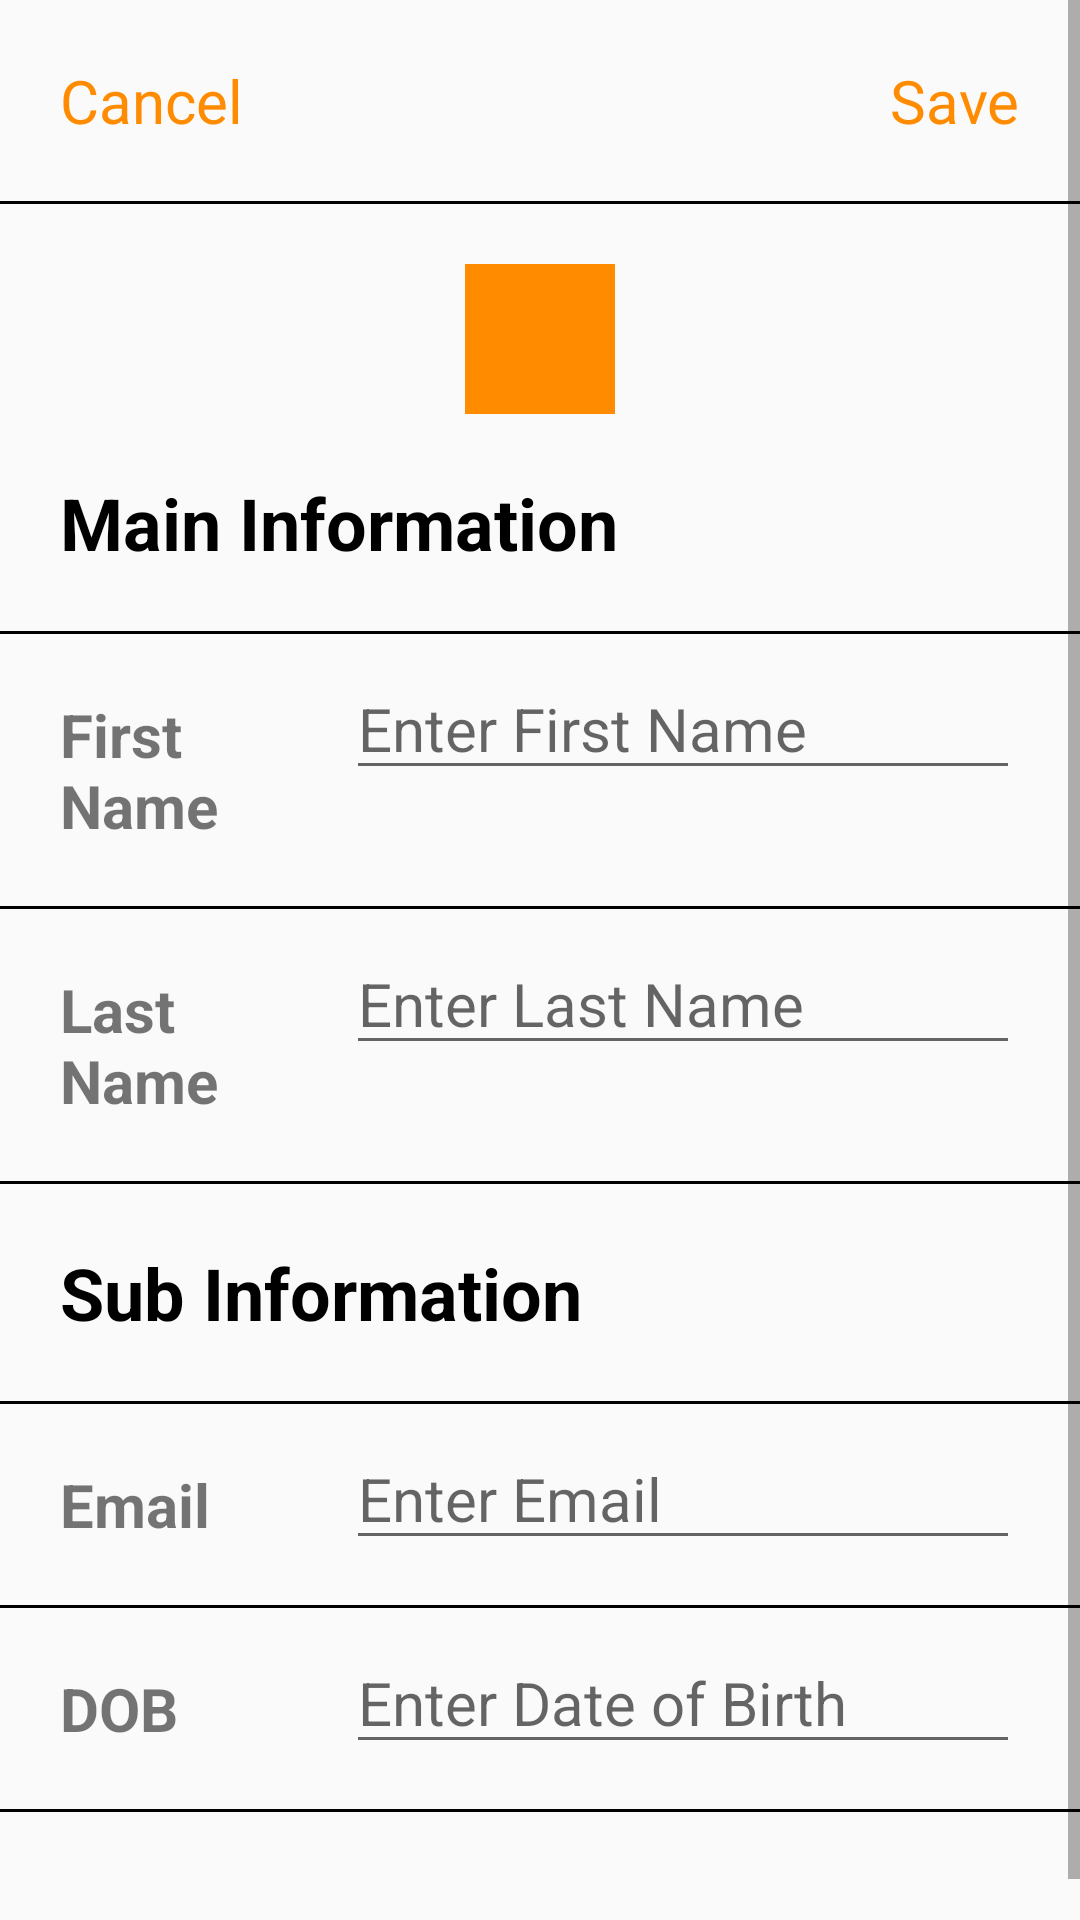

Write the Android layout XML for this screen, with the resource values it uses.
<!-- AndroidManifest.xml: application theme Theme.TrinityWizardsTestApp -->
<!-- res/layout/activity_second.xml -->
<?xml version="1.0" encoding="utf-8"?>
<androidx.constraintlayout.widget.ConstraintLayout xmlns:android="http://schemas.android.com/apk/res/android"
    android:layout_width="match_parent"
    android:layout_height="match_parent"
    xmlns:app="http://schemas.android.com/apk/res-auto">

    <ScrollView
        android:layout_width="match_parent"
        android:layout_height="match_parent">

        <androidx.constraintlayout.widget.ConstraintLayout
            android:layout_width="match_parent"
            android:layout_height="wrap_content"
            android:paddingBottom="50dp">

            <TextView
                android:id="@+id/tvEditContactCancel"
                android:layout_width="wrap_content"
                android:layout_height="wrap_content"
                android:layout_margin="20dp"
                android:text="@string/text_cancel"
                android:textColor="@color/test_color"
                android:textSize="20sp"
                app:layout_constraintTop_toTopOf="parent"
                app:layout_constraintStart_toStartOf="parent"/>

            <TextView
                android:id="@+id/tvEditContactSave"
                android:layout_width="wrap_content"
                android:layout_height="wrap_content"
                android:layout_margin="20dp"
                android:text="@string/text_save"
                android:textColor="@color/test_color"
                android:textSize="20sp"
                app:layout_constraintTop_toTopOf="parent"
                app:layout_constraintEnd_toEndOf="parent"/>

            <View
                android:id="@+id/vvDivider"
                android:layout_width="match_parent"
                android:layout_height="1dp"
                android:layout_marginTop="20dp"
                android:background="@color/black"
                app:layout_constraintTop_toBottomOf="@id/tvEditContactCancel"/>

            <ImageView
                android:id="@+id/ivContactPicture"
                android:layout_width="50dp"
                android:layout_height="50dp"
                android:layout_marginTop="20dp"
                android:background="@color/test_color"
                app:layout_constraintTop_toBottomOf="@id/vvDivider"
                app:layout_constraintStart_toStartOf="parent"
                app:layout_constraintEnd_toEndOf="parent"/>

            <TextView
                android:id="@+id/tvMainInformation"
                android:layout_width="wrap_content"
                android:layout_height="wrap_content"
                android:layout_margin="20dp"
                android:text="@string/text_main_information"
                android:textColor="@color/black"
                android:textSize="24sp"
                android:textStyle="bold"
                app:layout_constraintTop_toBottomOf="@id/ivContactPicture"
                app:layout_constraintStart_toStartOf="parent"/>

            <View
                android:id="@+id/vvMainDivider"
                android:layout_width="match_parent"
                android:layout_height="1dp"
                android:layout_marginTop="20dp"
                android:background="@color/black"
                app:layout_constraintTop_toBottomOf="@id/tvMainInformation"/>

            <androidx.constraintlayout.widget.Guideline
                android:id="@+id/glMain"
                android:layout_width="wrap_content"
                android:layout_height="wrap_content"
                android:orientation="vertical"
                app:layout_constraintGuide_percent="0.32"/>

            <TextView
                android:id="@+id/tvFirstName"
                android:layout_width="0dp"
                android:layout_height="wrap_content"
                android:layout_marginTop="20dp"
                android:layout_marginStart="20dp"
                android:text="@string/text_first_name"
                android:textSize="20sp"
                android:textStyle="bold"
                app:layout_constraintTop_toBottomOf="@id/vvMainDivider"
                app:layout_constraintStart_toStartOf="parent"
                app:layout_constraintEnd_toStartOf="@id/glMain"/>

            <EditText
                android:id="@+id/etFirstName"
                android:layout_width="0dp"
                android:layout_height="wrap_content"
                android:layout_marginTop="8dp"
                android:layout_marginEnd="20dp"
                android:textSize="20sp"
                android:hint="@string/text_first_name_hint"
                android:maxLines="1"
                android:inputType="text"
                android:imeOptions="actionNext"
                app:layout_constraintTop_toBottomOf="@id/vvMainDivider"
                app:layout_constraintStart_toEndOf="@id/glMain"
                app:layout_constraintEnd_toEndOf="parent"/>

            <View
                android:id="@+id/vvFirstNameDivider"
                android:layout_width="match_parent"
                android:layout_height="1dp"
                android:layout_marginTop="20dp"
                android:background="@color/black"
                app:layout_constraintTop_toBottomOf="@id/tvFirstName"/>

            <TextView
                android:id="@+id/tvLastName"
                android:layout_width="0dp"
                android:layout_height="wrap_content"
                android:layout_marginTop="20dp"
                android:layout_marginStart="20dp"
                android:text="@string/text_last_name"
                android:textSize="20sp"
                android:textStyle="bold"
                app:layout_constraintTop_toBottomOf="@id/vvFirstNameDivider"
                app:layout_constraintStart_toStartOf="parent"
                app:layout_constraintEnd_toStartOf="@id/glMain"/>

            <EditText
                android:id="@+id/etLastName"
                android:layout_width="0dp"
                android:layout_height="wrap_content"
                android:layout_marginTop="8dp"
                android:layout_marginEnd="20dp"
                android:textSize="20sp"
                android:hint="@string/text_last_name_hint"
                android:maxLines="1"
                android:inputType="text"
                android:imeOptions="actionNext"
                app:layout_constraintTop_toBottomOf="@id/vvFirstNameDivider"
                app:layout_constraintStart_toEndOf="@id/glMain"
                app:layout_constraintEnd_toEndOf="parent"/>

            <View
                android:id="@+id/vvLastNameDivider"
                android:layout_width="match_parent"
                android:layout_height="1dp"
                android:layout_marginTop="20dp"
                android:background="@color/black"
                app:layout_constraintTop_toBottomOf="@id/tvLastName"/>

            <TextView
                android:id="@+id/tvSubInformation"
                android:layout_width="0dp"
                android:layout_height="wrap_content"
                android:layout_marginTop="20dp"
                android:layout_marginStart="20dp"
                android:text="@string/text_sub_information"
                android:textColor="@color/black"
                android:textSize="24sp"
                android:textStyle="bold"
                app:layout_constraintTop_toBottomOf="@id/vvLastNameDivider"
                app:layout_constraintStart_toStartOf="parent"/>

            <View
                android:id="@+id/vvSubDivider"
                android:layout_width="match_parent"
                android:layout_height="1dp"
                android:layout_marginTop="20dp"
                android:background="@color/black"
                app:layout_constraintTop_toBottomOf="@id/tvSubInformation"/>

            <TextView
                android:id="@+id/tvContactEmail"
                android:layout_width="0dp"
                android:layout_height="wrap_content"
                android:layout_marginTop="20dp"
                android:layout_marginStart="20dp"
                android:text="@string/text_email"
                android:textSize="20sp"
                android:textStyle="bold"
                app:layout_constraintTop_toBottomOf="@id/vvSubDivider"
                app:layout_constraintStart_toStartOf="parent"
                app:layout_constraintEnd_toStartOf="@id/glMain"/>

            <EditText
                android:id="@+id/etContactEmail"
                android:layout_width="0dp"
                android:layout_height="wrap_content"
                android:layout_marginTop="8dp"
                android:layout_marginEnd="20dp"
                android:textSize="20sp"
                android:hint="@string/text_email_hint"
                android:maxLines="1"
                android:inputType="text"
                android:imeOptions="actionNext"
                app:layout_constraintTop_toBottomOf="@id/vvSubDivider"
                app:layout_constraintStart_toEndOf="@id/glMain"
                app:layout_constraintEnd_toEndOf="parent"/>

            <View
                android:id="@+id/vvEmailDivider"
                android:layout_width="match_parent"
                android:layout_height="1dp"
                android:layout_marginTop="20dp"
                android:background="@color/black"
                app:layout_constraintTop_toBottomOf="@id/tvContactEmail"/>

            <TextView
                android:id="@+id/tvDateOfBirth"
                android:layout_width="0dp"
                android:layout_height="wrap_content"
                android:layout_marginTop="20dp"
                android:layout_marginStart="20dp"
                android:text="@string/text_dob"
                android:textSize="20sp"
                android:textStyle="bold"
                app:layout_constraintTop_toBottomOf="@id/vvEmailDivider"
                app:layout_constraintStart_toStartOf="parent"
                app:layout_constraintEnd_toStartOf="@id/glMain"/>

            <EditText
                android:id="@+id/etDateOfBirth"
                android:layout_width="0dp"
                android:layout_height="wrap_content"
                android:layout_marginTop="8dp"
                android:layout_marginEnd="20dp"
                android:textSize="20sp"
                android:hint="@string/text_dob_hint"
                app:layout_constraintTop_toBottomOf="@id/vvEmailDivider"
                app:layout_constraintStart_toEndOf="@id/glMain"
                app:layout_constraintEnd_toEndOf="parent"/>

            <View
                android:id="@+id/vvDOBDivider"
                android:layout_width="match_parent"
                android:layout_height="1dp"
                android:layout_marginTop="20dp"
                android:background="@color/black"
                app:layout_constraintTop_toBottomOf="@id/tvDateOfBirth"/>
        </androidx.constraintlayout.widget.ConstraintLayout>
    </ScrollView>

</androidx.constraintlayout.widget.ConstraintLayout>
<!-- resources referenced by this layout -->
<resources>
  <color name="black">#FF000000</color>
  <color name="test_color">#ff8c00</color>
  <string name="text_cancel">Cancel</string>
  <string name="text_dob">DOB</string>
  <string name="text_dob_hint">Enter Date of Birth</string>
  <string name="text_email">Email</string>
  <string name="text_email_hint">Enter Email</string>
  <string name="text_first_name">First Name</string>
  <string name="text_first_name_hint">Enter First Name</string>
  <string name="text_last_name">Last Name</string>
  <string name="text_last_name_hint">Enter Last Name</string>
  <string name="text_main_information">Main Information</string>
  <string name="text_save">Save</string>
  <string name="text_sub_information">Sub Information</string>
  <style name="Theme.TrinityWizardsTestApp" parent="android:Theme.Material.Light.NoActionBar" />
</resources>
